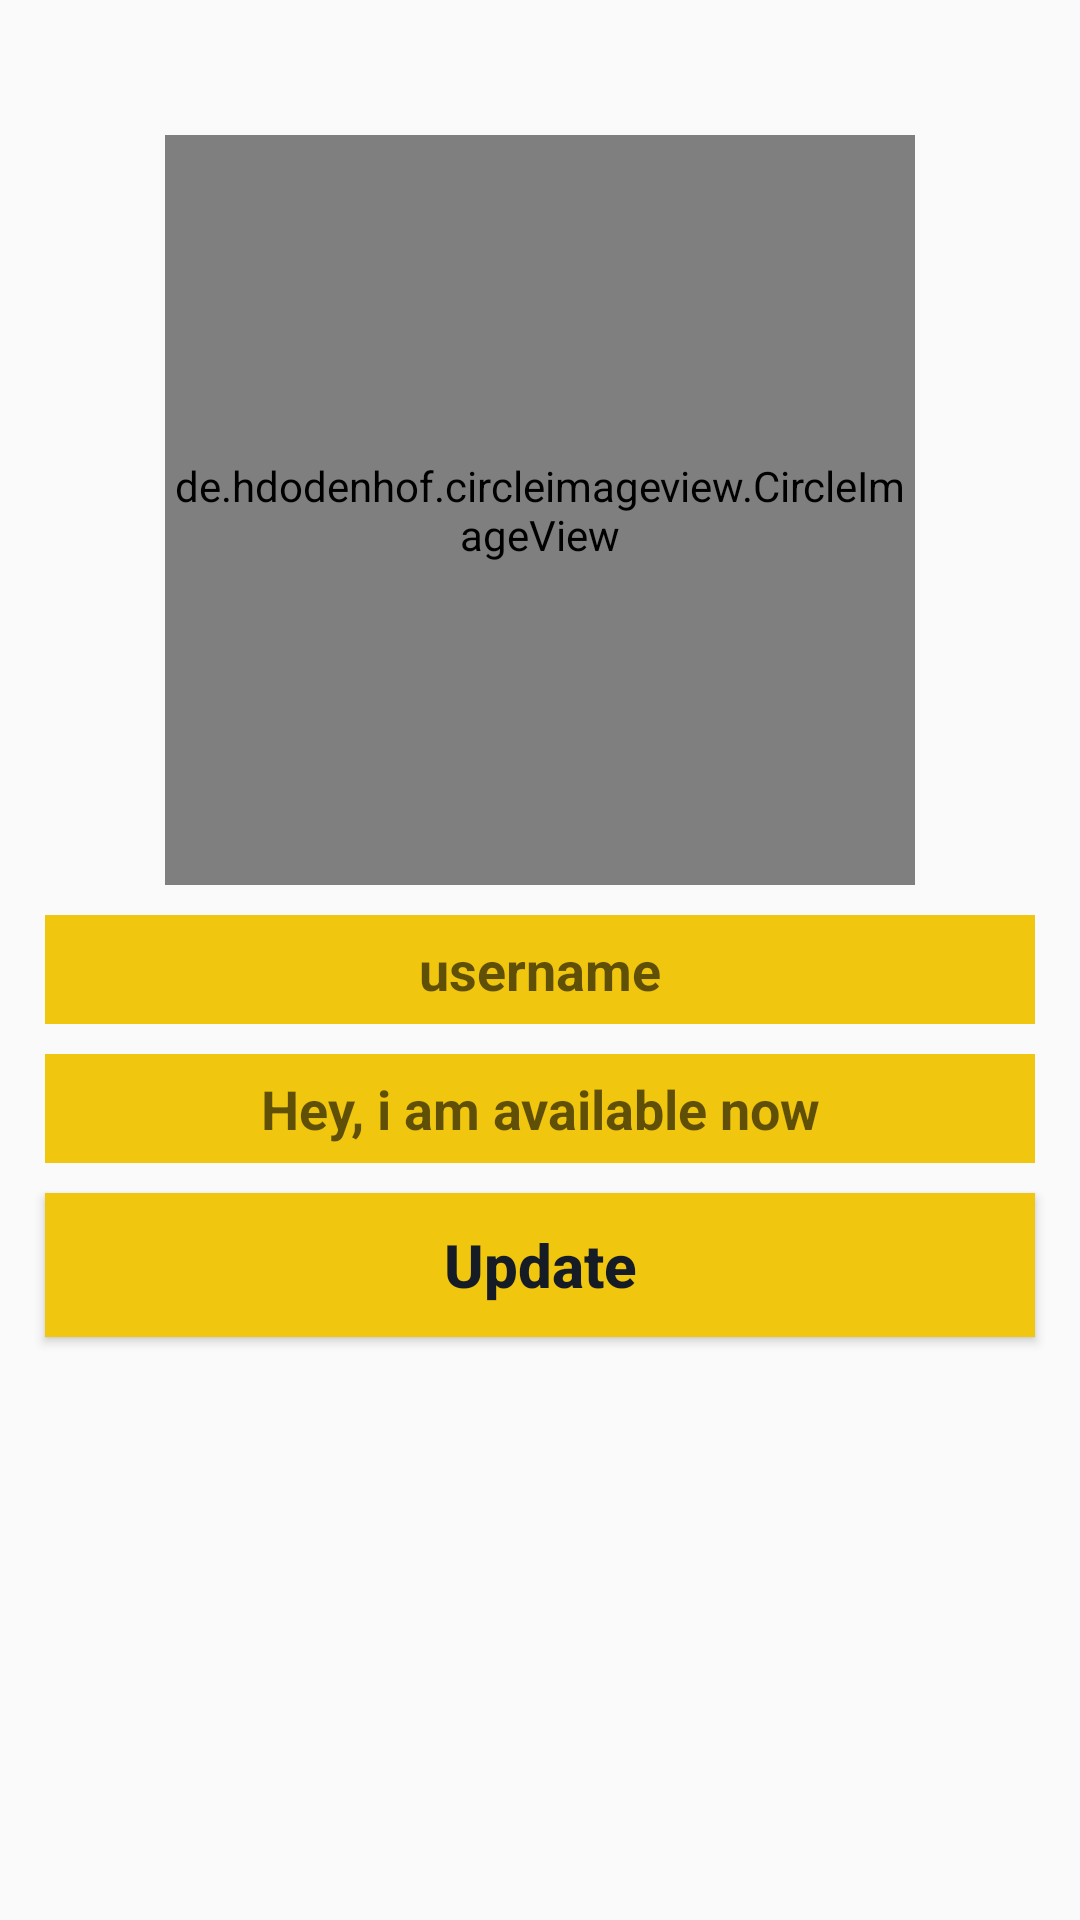

Write the Android layout XML for this screen, with the resource values it uses.
<!-- AndroidManifest.xml: application theme AppTheme -->
<!-- res/layout/activity_settings.xml -->
<?xml version="1.0" encoding="utf-8"?>
<RelativeLayout xmlns:android="http://schemas.android.com/apk/res/android"
    xmlns:app="http://schemas.android.com/apk/res-auto"
    xmlns:tools="http://schemas.android.com/tools"
    android:layout_width="match_parent"
    android:layout_height="match_parent"
    tools:context=".Activities.ui.SettingsActivity">

    <de.hdodenhof.circleimageview.CircleImageView
        android:id="@+id/set_profile_image"
        android:layout_width="250dp"
        android:layout_height="250dp"
        android:layout_alignParentTop="true"
        android:layout_centerHorizontal="true"
        android:layout_marginTop="45dp"
        android:src="@drawable/profile_image"
        app:civ_border_width="5dp"
        app:civ_border_color="@color/colorAccent"/>

    <EditText
        android:id="@+id/set_user_name"
        android:layout_width="match_parent"
        android:layout_height="wrap_content"
        android:layout_below="@+id/set_profile_image"
        android:inputType="textMultiLine"
        android:hint="username"
        android:textAlignment="center"
        android:drawableStart="@drawable/edit_profile"
        android:textColor="@color/colorPrimaryDark"
        android:textStyle="bold"
        android:background="@color/colorAccent"
        android:layout_marginStart="15dp"
        android:layout_marginEnd="15dp"
        android:padding="6dp"
        android:layout_marginTop="10dp"/>

    <EditText
        android:id="@+id/set_profile_status"
        android:layout_width="match_parent"
        android:layout_height="wrap_content"
        android:layout_below="@+id/set_user_name"
        android:inputType="textMultiLine"
        android:hint="Hey, i am available now"
        android:textAlignment="center"
        android:drawableStart="@drawable/edit_status"
        android:textColor="@color/colorPrimaryDark"
        android:textStyle="bold"
        android:background="@color/colorAccent"
        android:layout_marginStart="15dp"
        android:layout_marginEnd="15dp"
        android:padding="6dp"
        android:layout_marginTop="10dp"/>


    <Button
        android:id="@+id/update_settings_button"
        android:layout_width="match_parent"
        android:layout_height="wrap_content"
        android:layout_below="@+id/set_profile_status"
        android:inputType="textMultiLine"
        android:text="Update"
        android:textAlignment="center"
        android:textColor="@color/colorPrimaryDark"
        android:textStyle="bold"
        android:background="@color/colorAccent"
        android:layout_marginStart="15dp"
        android:layout_marginEnd="15dp"
        android:padding="6dp"
        android:layout_marginTop="10dp"
        android:textAllCaps="false"
        android:textSize="20sp"/>


</RelativeLayout>
<!-- resources referenced by this layout -->
<resources>
  <color name="colorAccent">#F1C60F</color>
  <color name="colorPrimaryDark">#151C25</color>
  <style name="AppTheme" parent="Theme.AppCompat.Light.DarkActionBar">
          
          <item name="colorPrimary">@color/colorPrimary</item>
          <item name="colorPrimaryDark">@color/colorPrimaryDark</item>
          <item name="colorAccent">@color/colorAccent</item>
      </style>
  <color name="colorPrimary">#151C25</color>
</resources>
